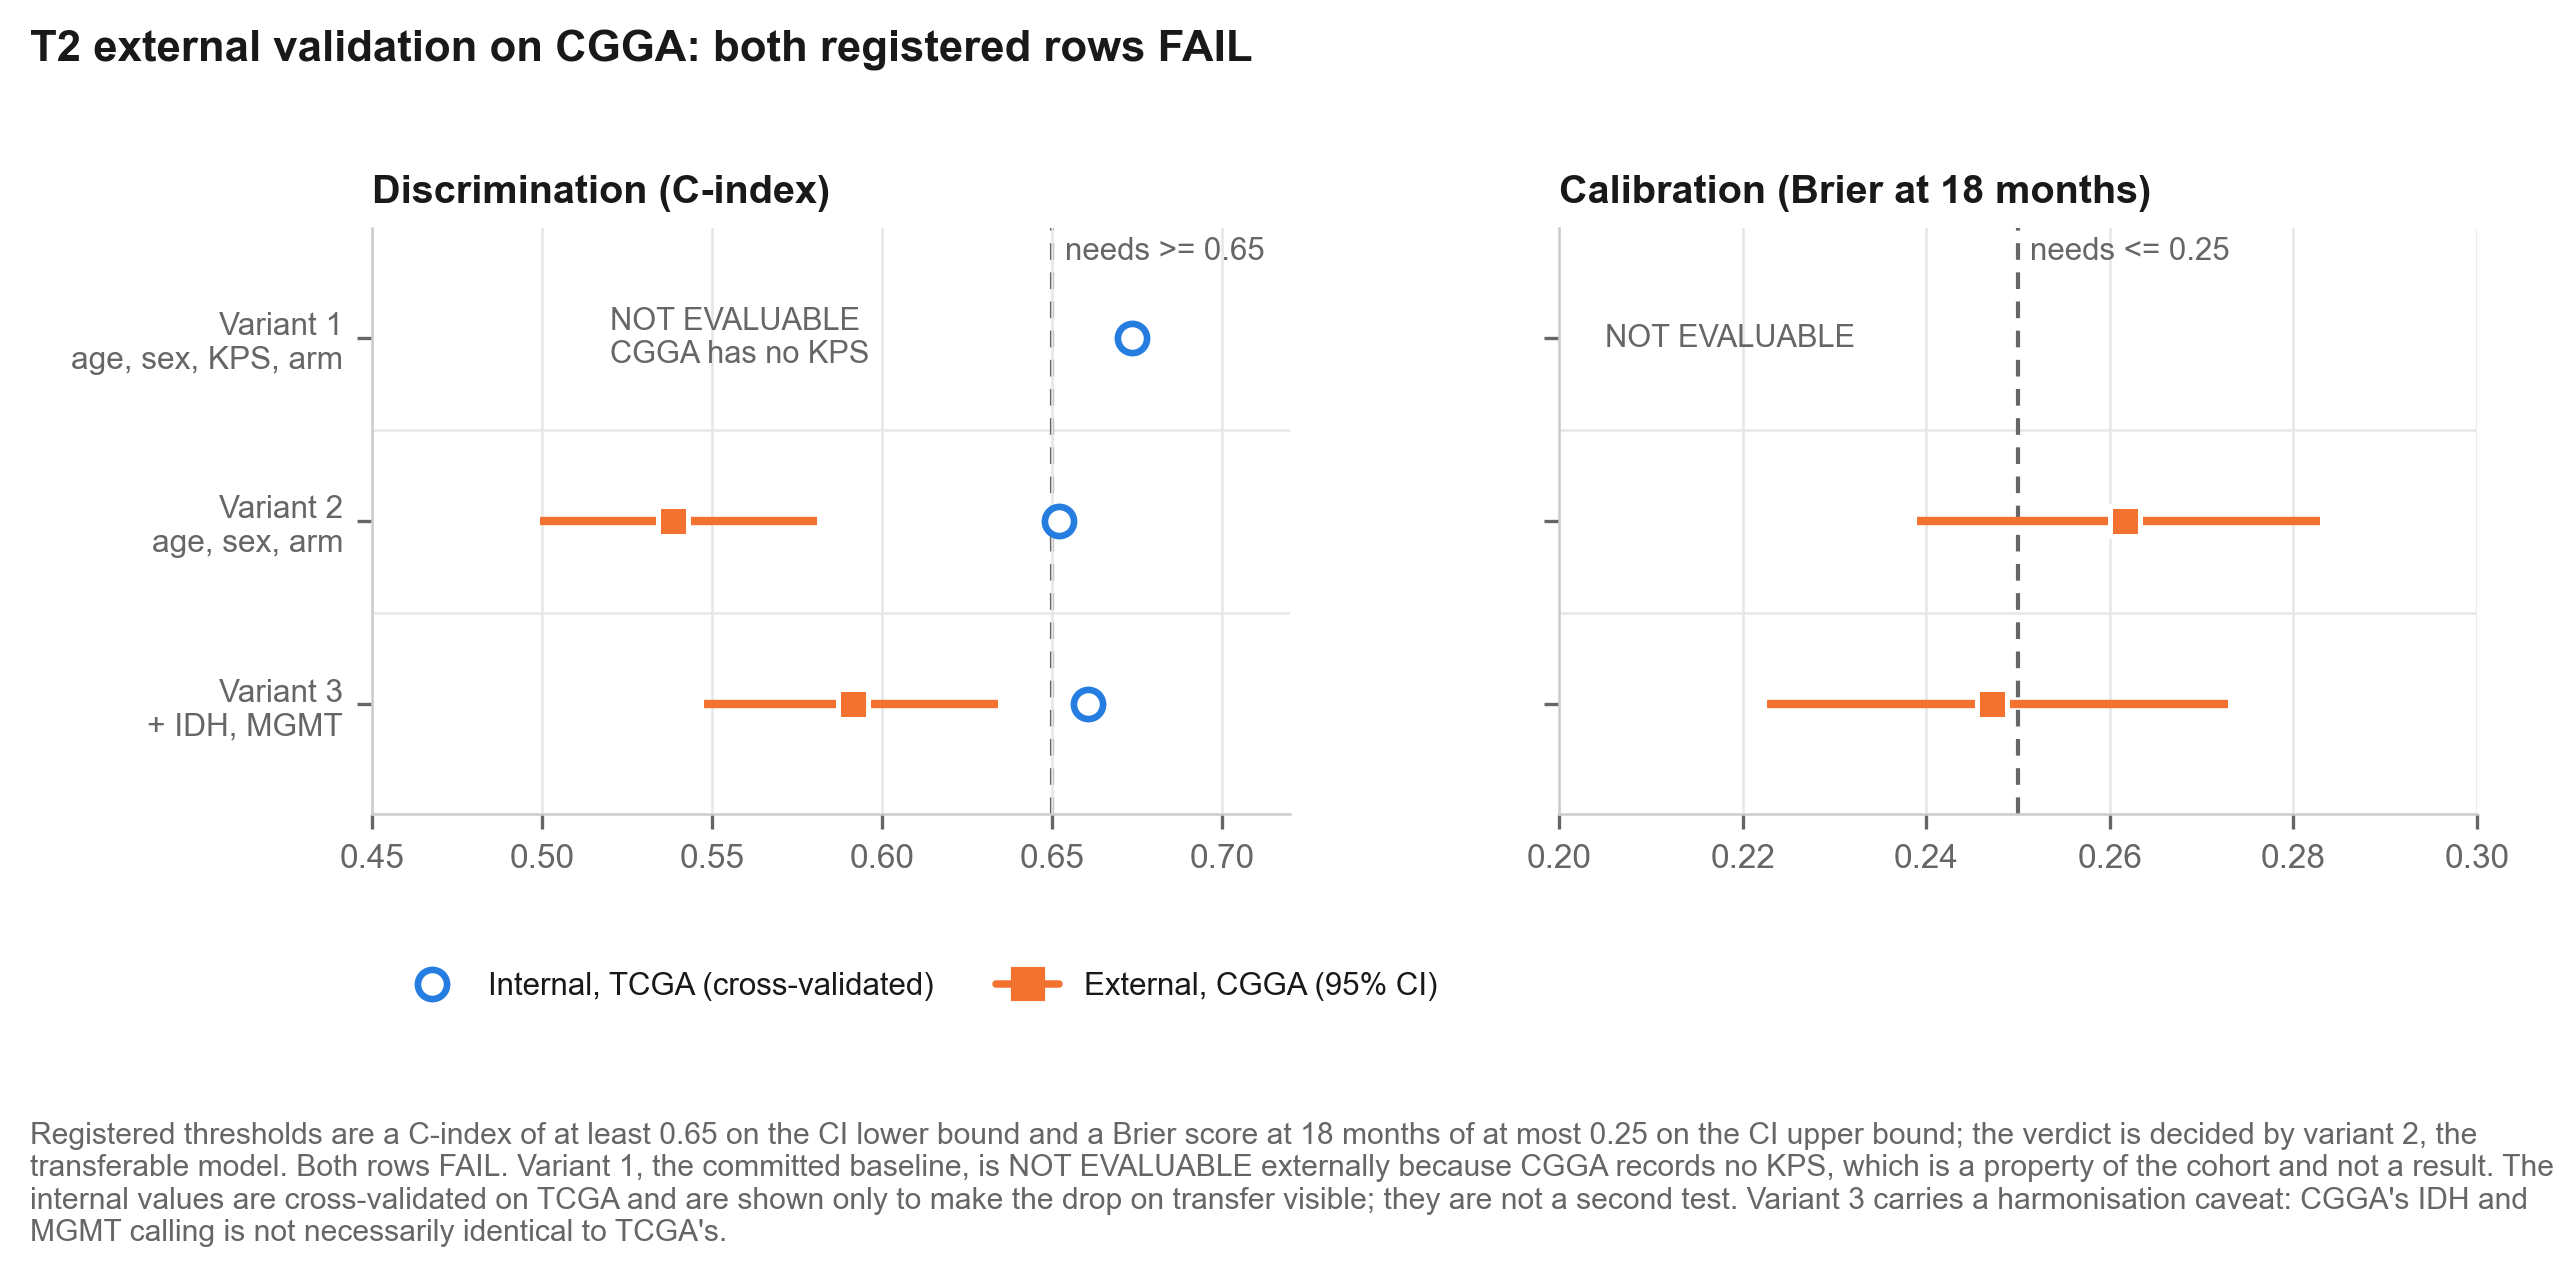

The data file committed next to this chart (first rows):
variant, metric, point, ci_lower, ci_upper, threshold, clears
variant_1_baseline_committed, internal C-index, 0.6735, , , , 
variant_2_transferable, external C-index, 0.5385, 0.4994, 0.5807, 0.65, False
variant_2_transferable, internal C-index, 0.652, , , , 
variant_2_transferable, Brier @ 18 months, 0.2617, 0.2391, 0.2829, 0.25, False
variant_3_molecular, external C-index, 0.5915, 0.5477, 0.6341, 0.65, False
variant_3_molecular, internal C-index, 0.6606, , , , 
variant_3_molecular, Brier @ 18 months, 0.2472, 0.2226, 0.2729, 0.25, False
